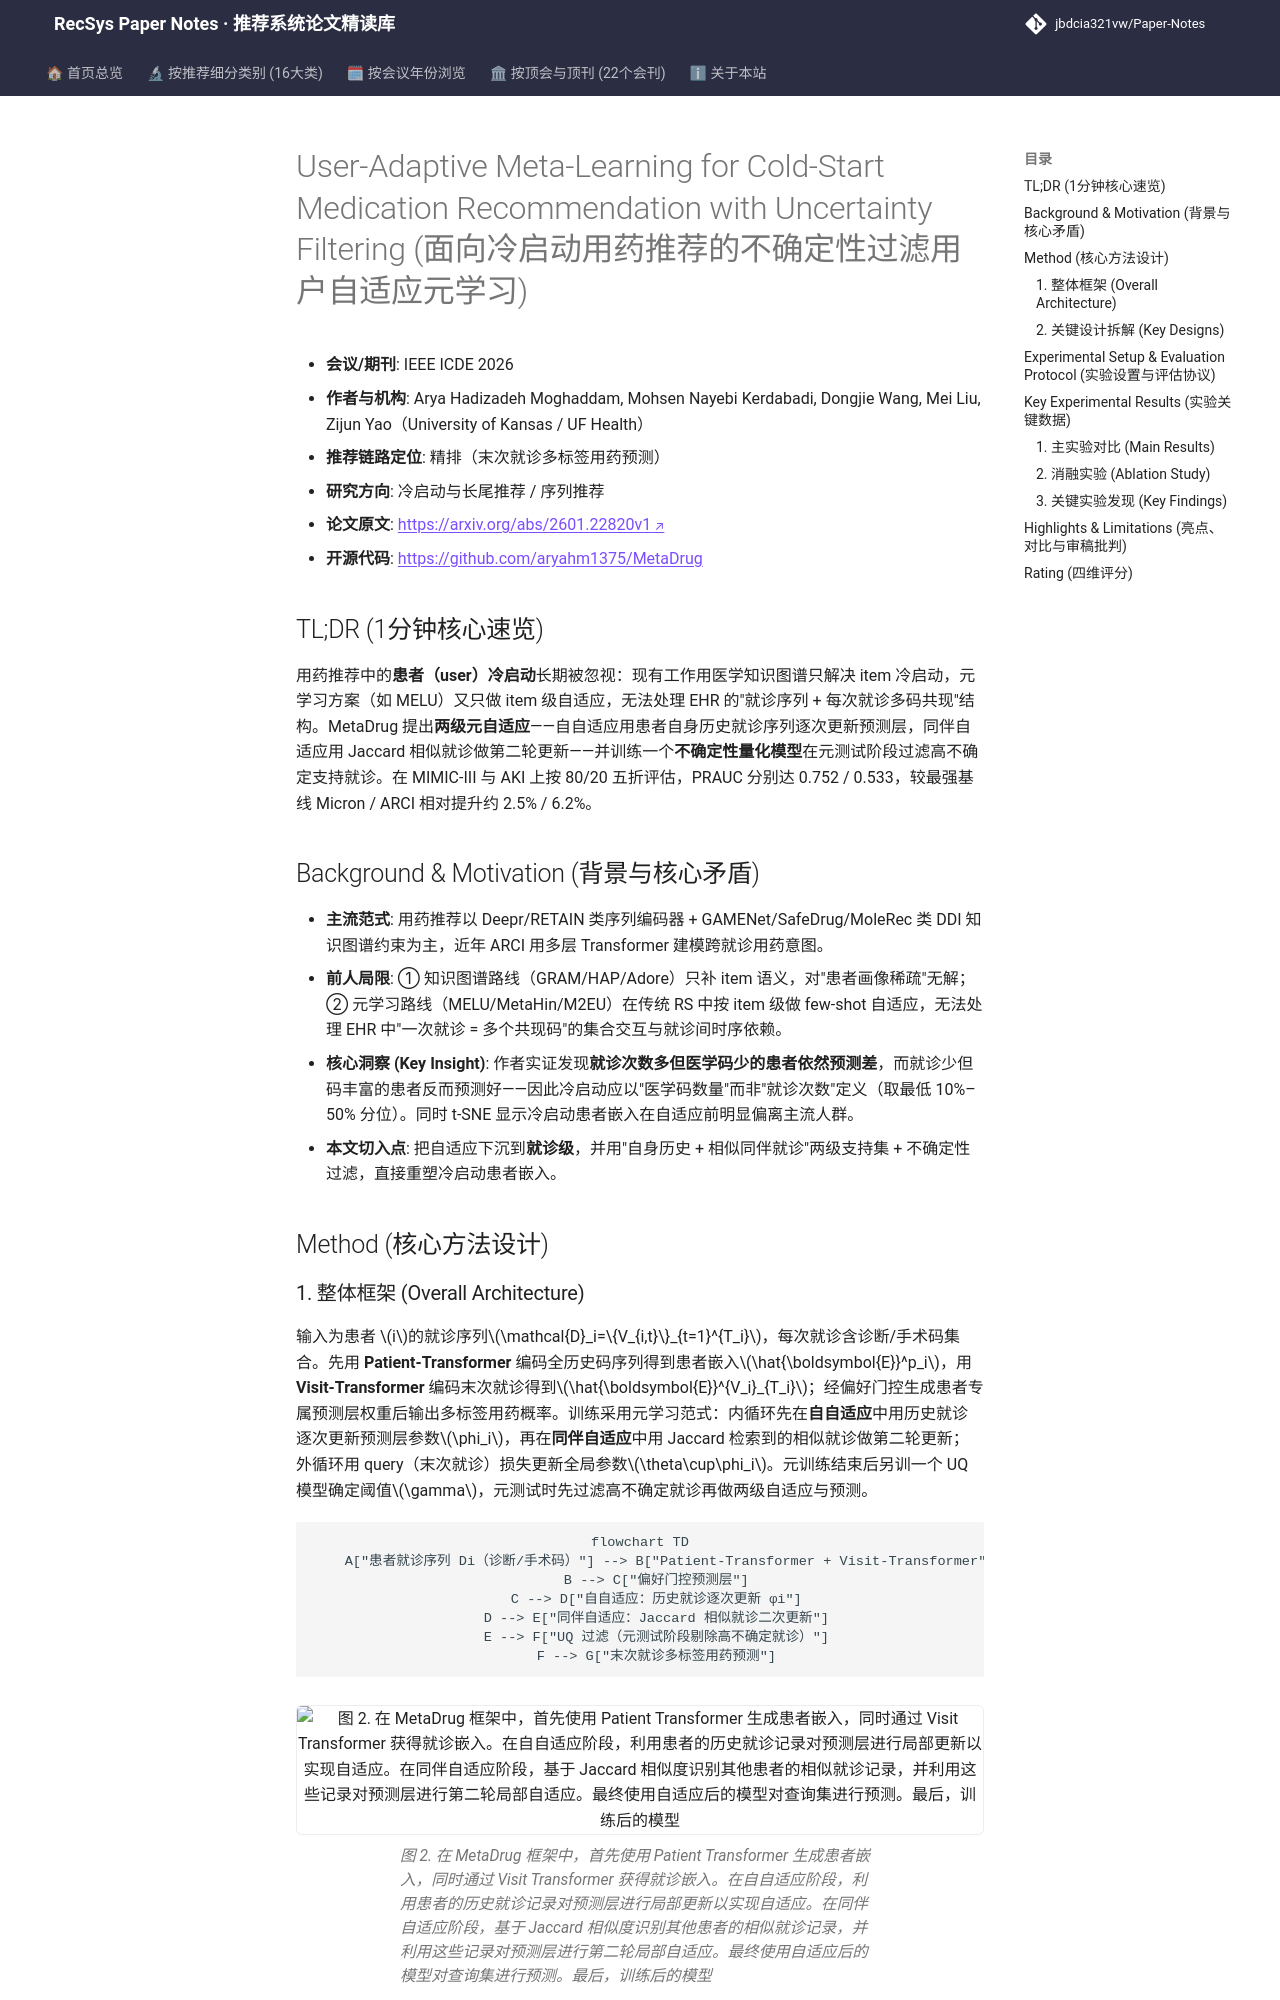

repository: jbdcia321vw/Paper-Notes · page: venues/ICDE/2026/cold_start_rec/user_adaptive_meta_learning_for_cold_start_medication_recommendation_with_u/index.html · generator: mkdocs

---
title: "[Paper Note] User-Adaptive Meta-Learning for Cold-Start Medication Recommendation with Uncertainty Filtering"
description: "[ICDE 2026][冷启动与长尾推荐] 提出两级元自适应（自自适应+同伴自适应）与不确定性过滤的 MetaDrug，在 MIMIC-III/AKI 冷启动患者上 PRAUC 提升约 2.5%-6.2%。"
tags:
  - ICDE 2026
  - 冷启动与长尾推荐
  - 精排
  - 元学习
  - 不确定性量化
date: 2026-11-13
venue: ICDE
year: 2026
paper_url: "https://arxiv.org/abs/2601.22820"
code_url: "https://github.com/aryahm1375/MetaDrug"
categories:
  - cold_start_rec
  - sequential_rec
---

# User-Adaptive Meta-Learning for Cold-Start Medication Recommendation with Uncertainty Filtering (面向冷启动用药推荐的不确定性过滤用户自适应元学习)

- **会议/期刊**: IEEE ICDE 2026
- **作者与机构**: Arya Hadizadeh Moghaddam, Mohsen Nayebi Kerdabadi, Dongjie Wang, Mei Liu, Zijun Yao（University of Kansas / UF Health）
- **推荐链路定位**: 精排（末次就诊多标签用药预测）
- **研究方向**: 冷启动与长尾推荐 / 序列推荐
- **论文原文**: [https://arxiv.org/abs/2601.22820v1](https://arxiv.org/abs/2601.22820v1)
- **开源代码**: [https://github.com/aryahm1375/MetaDrug](https://github.com/aryahm1375/MetaDrug)

## TL;DR (1分钟核心速览)

用药推荐中的**患者（user）冷启动**长期被忽视：现有工作用医学知识图谱只解决 item 冷启动，元学习方案（如 MELU）又只做 item 级自适应，无法处理 EHR 的"就诊序列 + 每次就诊多码共现"结构。MetaDrug 提出**两级元自适应**——自自适应用患者自身历史就诊序列逐次更新预测层，同伴自适应用 Jaccard 相似就诊做第二轮更新——并训练一个**不确定性量化模型**在元测试阶段过滤高不确定支持就诊。在 MIMIC-III 与 AKI 上按 80/20 五折评估，PRAUC 分别达 0.752 / 0.533，较最强基线 Micron / ARCI 相对提升约 2.5% / 6.2%。

## Background & Motivation (背景与核心矛盾)

- **主流范式**: 用药推荐以 Deepr/RETAIN 类序列编码器 + GAMENet/SafeDrug/MoleRec 类 DDI 知识图谱约束为主，近年 ARCI 用多层 Transformer 建模跨就诊用药意图。
- **前人局限**: ① 知识图谱路线（GRAM/HAP/Adore）只补 item 语义，对"患者画像稀疏"无解；② 元学习路线（MELU/MetaHin/M2EU）在传统 RS 中按 item 级做 few-shot 自适应，无法处理 EHR 中"一次就诊 = 多个共现码"的集合交互与就诊间时序依赖。
- **核心洞察 (Key Insight)**: 作者实证发现**就诊次数多但医学码少的患者依然预测差**，而就诊少但码丰富的患者反而预测好——因此冷启动应以"医学码数量"而非"就诊次数"定义（取最低 10%–50% 分位）。同时 t-SNE 显示冷启动患者嵌入在自适应前明显偏离主流人群。
- **本文切入点**: 把自适应下沉到**就诊级**，并用"自身历史 + 相似同伴就诊"两级支持集 + 不确定性过滤，直接重塑冷启动患者嵌入。

## Method (核心方法设计)
